Labelled photos from "inputs", an image-classification folder in mattycars/rt_img_class_pytorch. The possible labels are: glide, loose, none, slab.

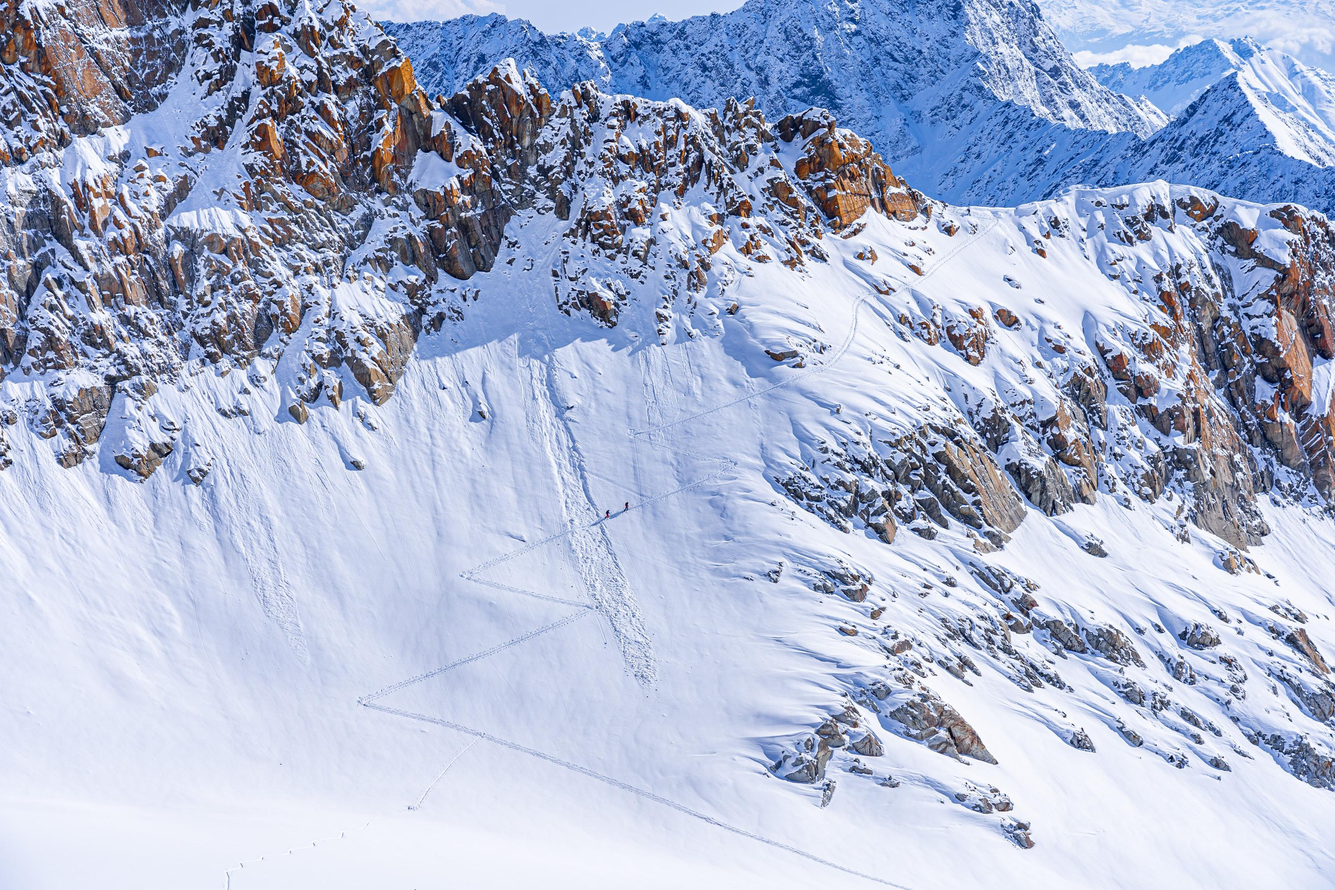
Label: loose

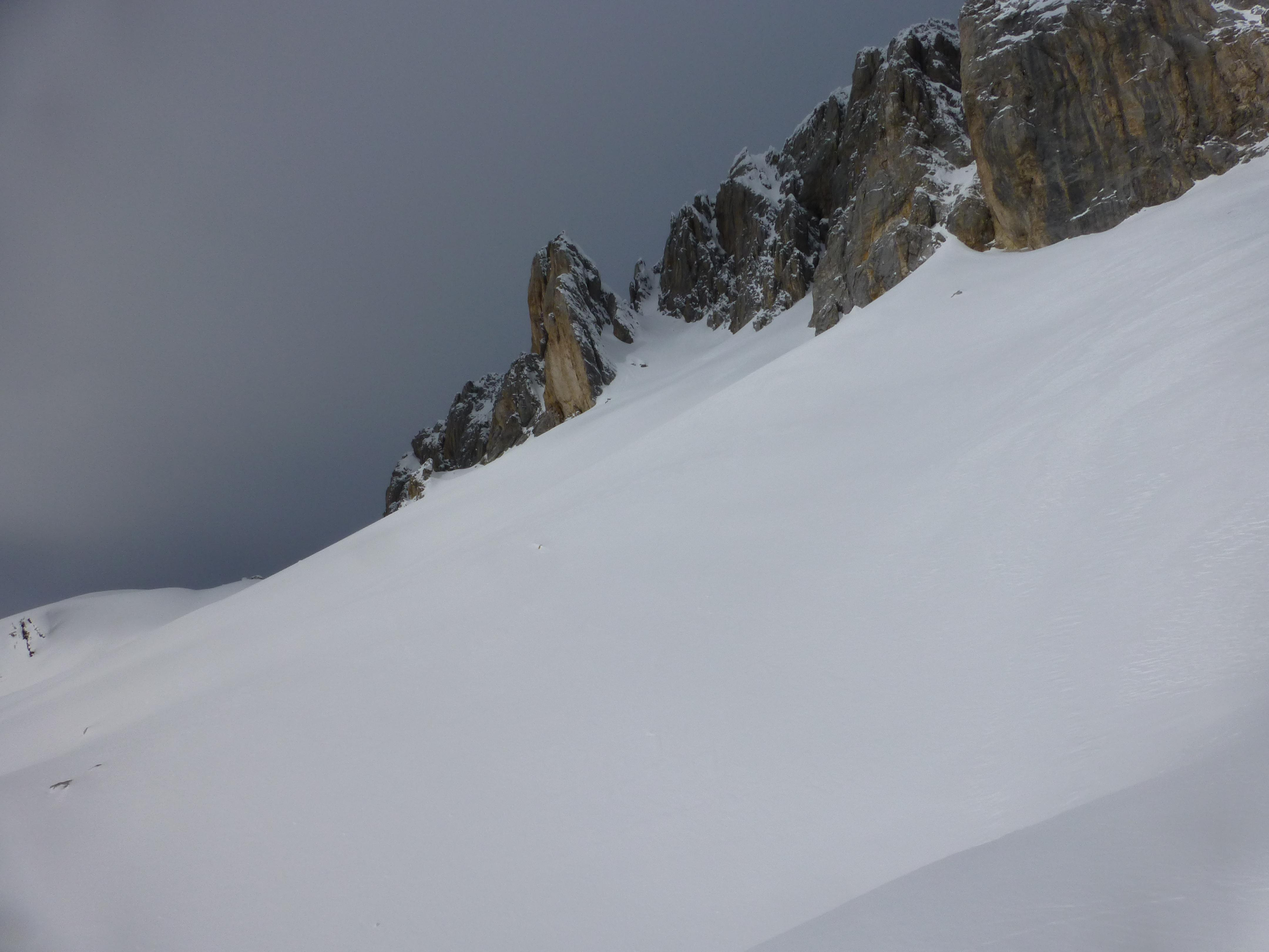
Label: none

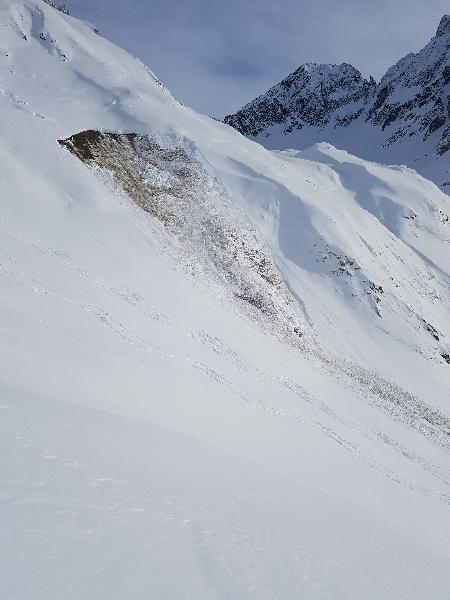
Label: glide

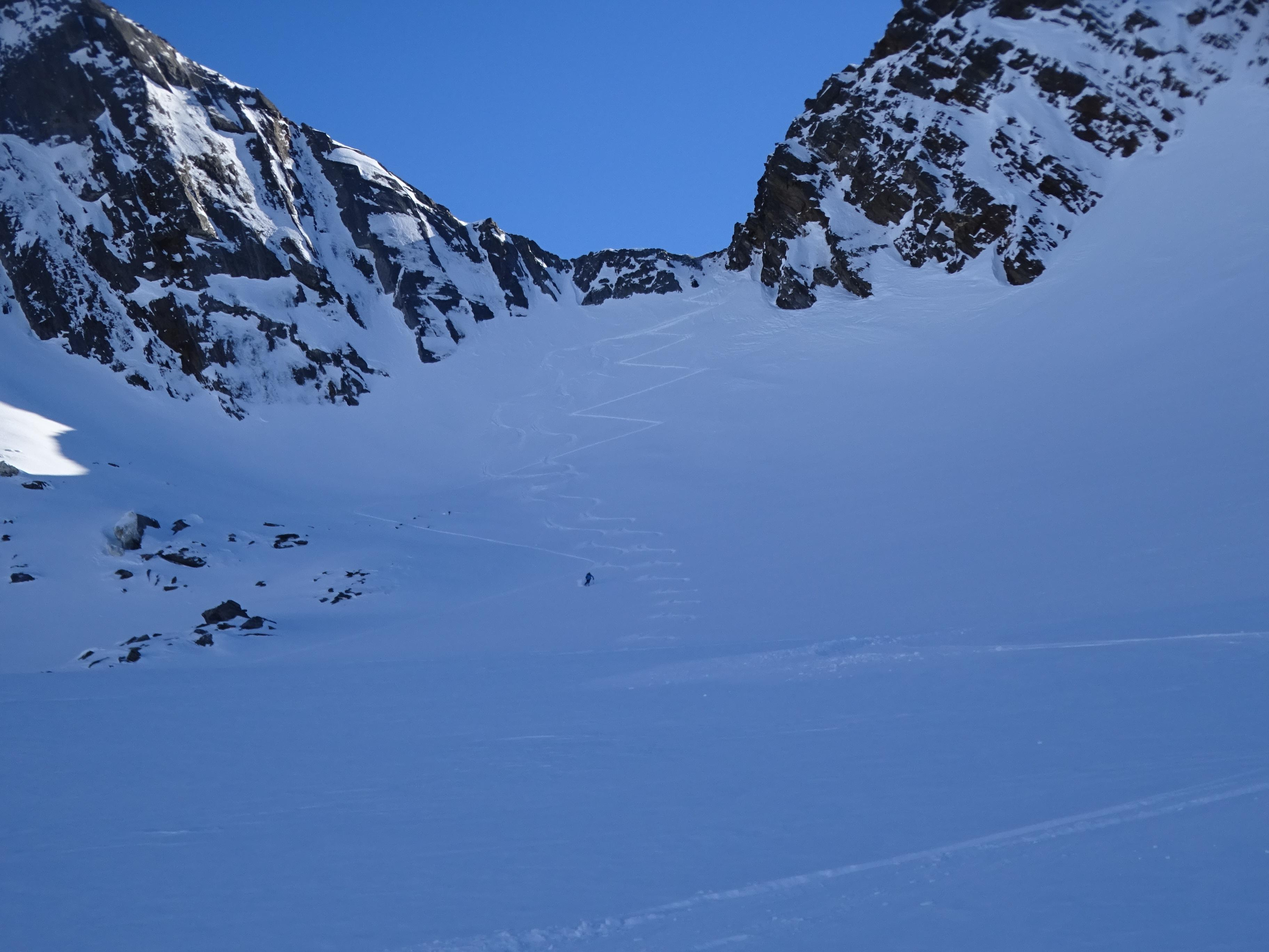
Label: none

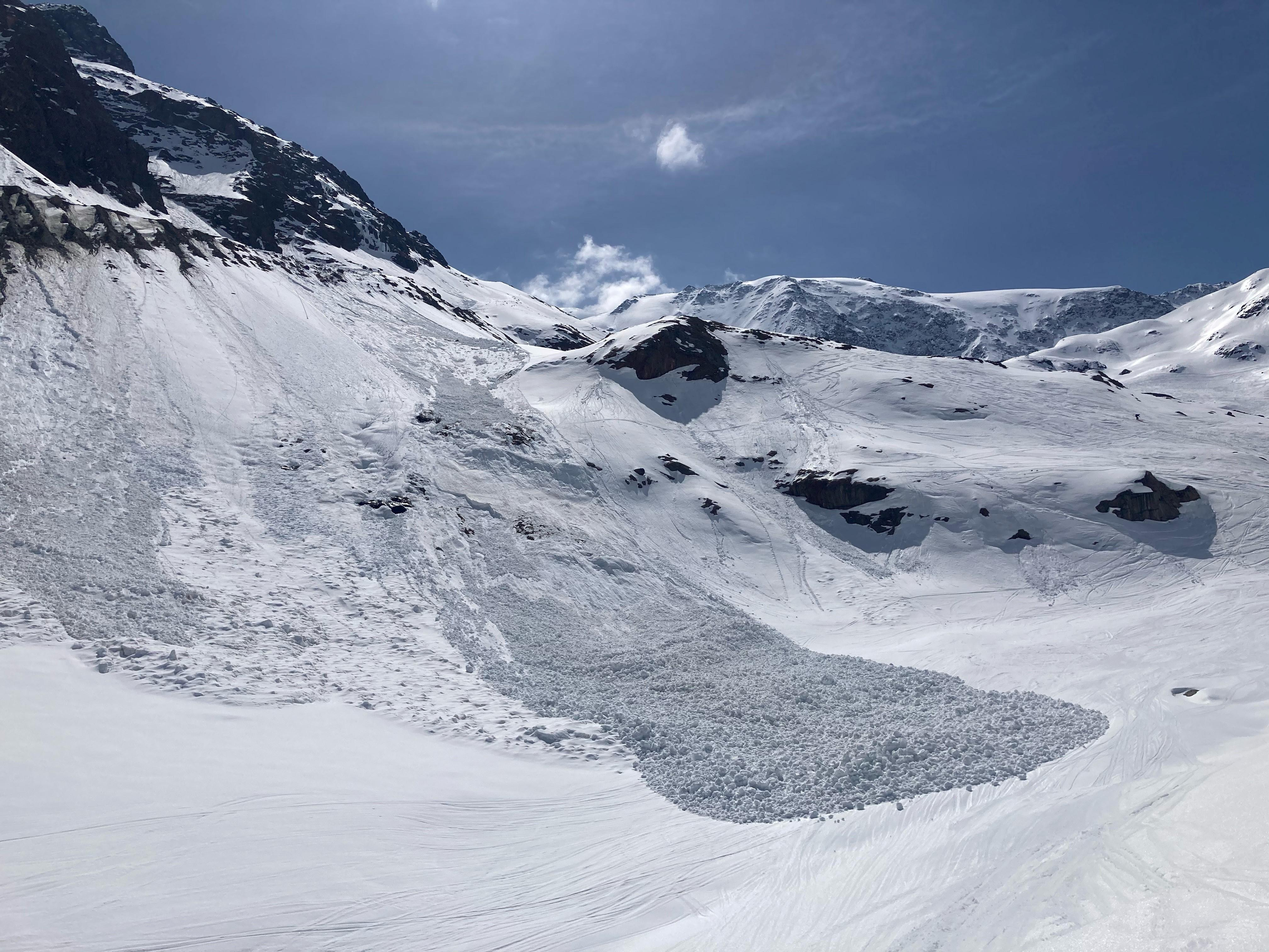
Label: loose

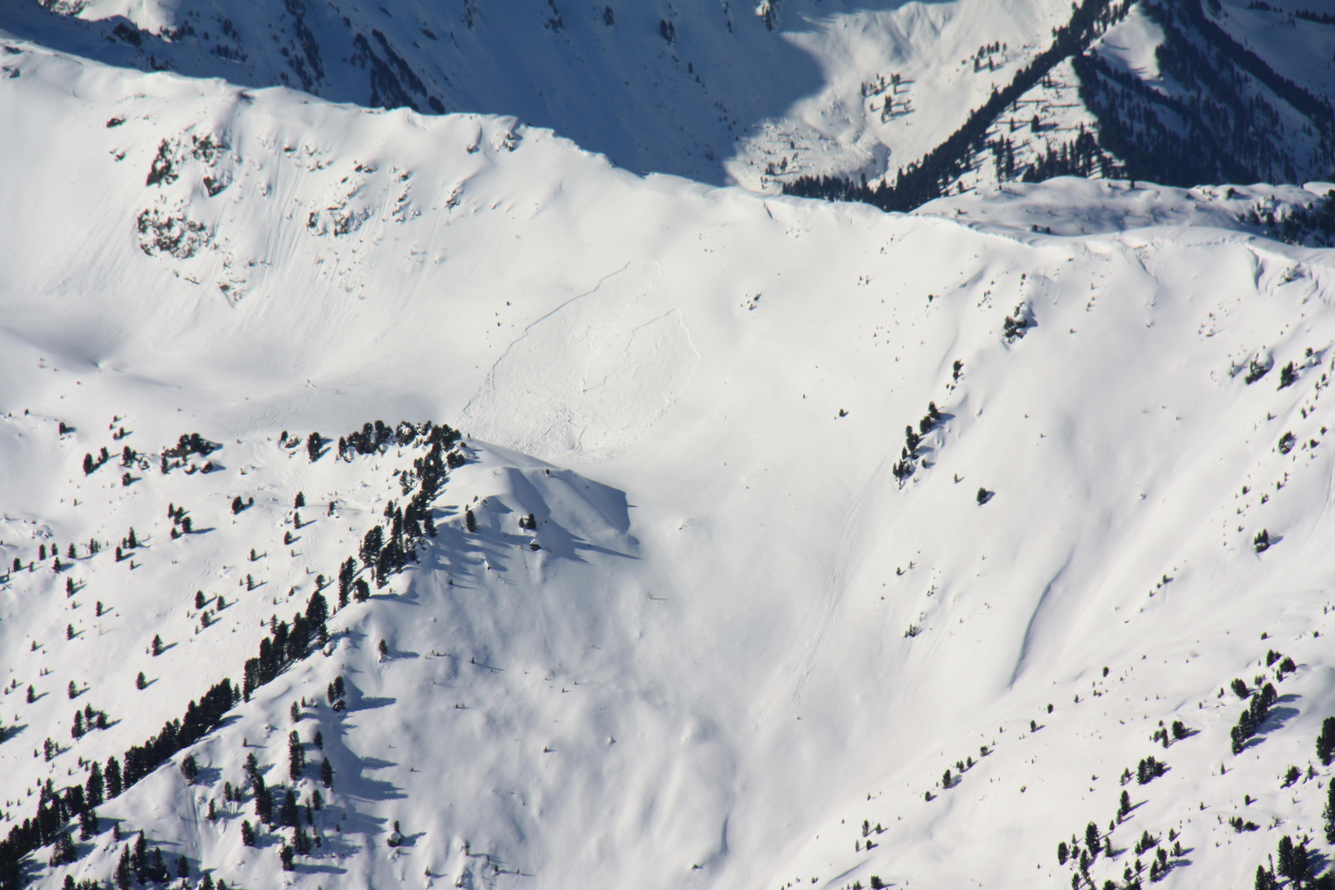
Label: slab
